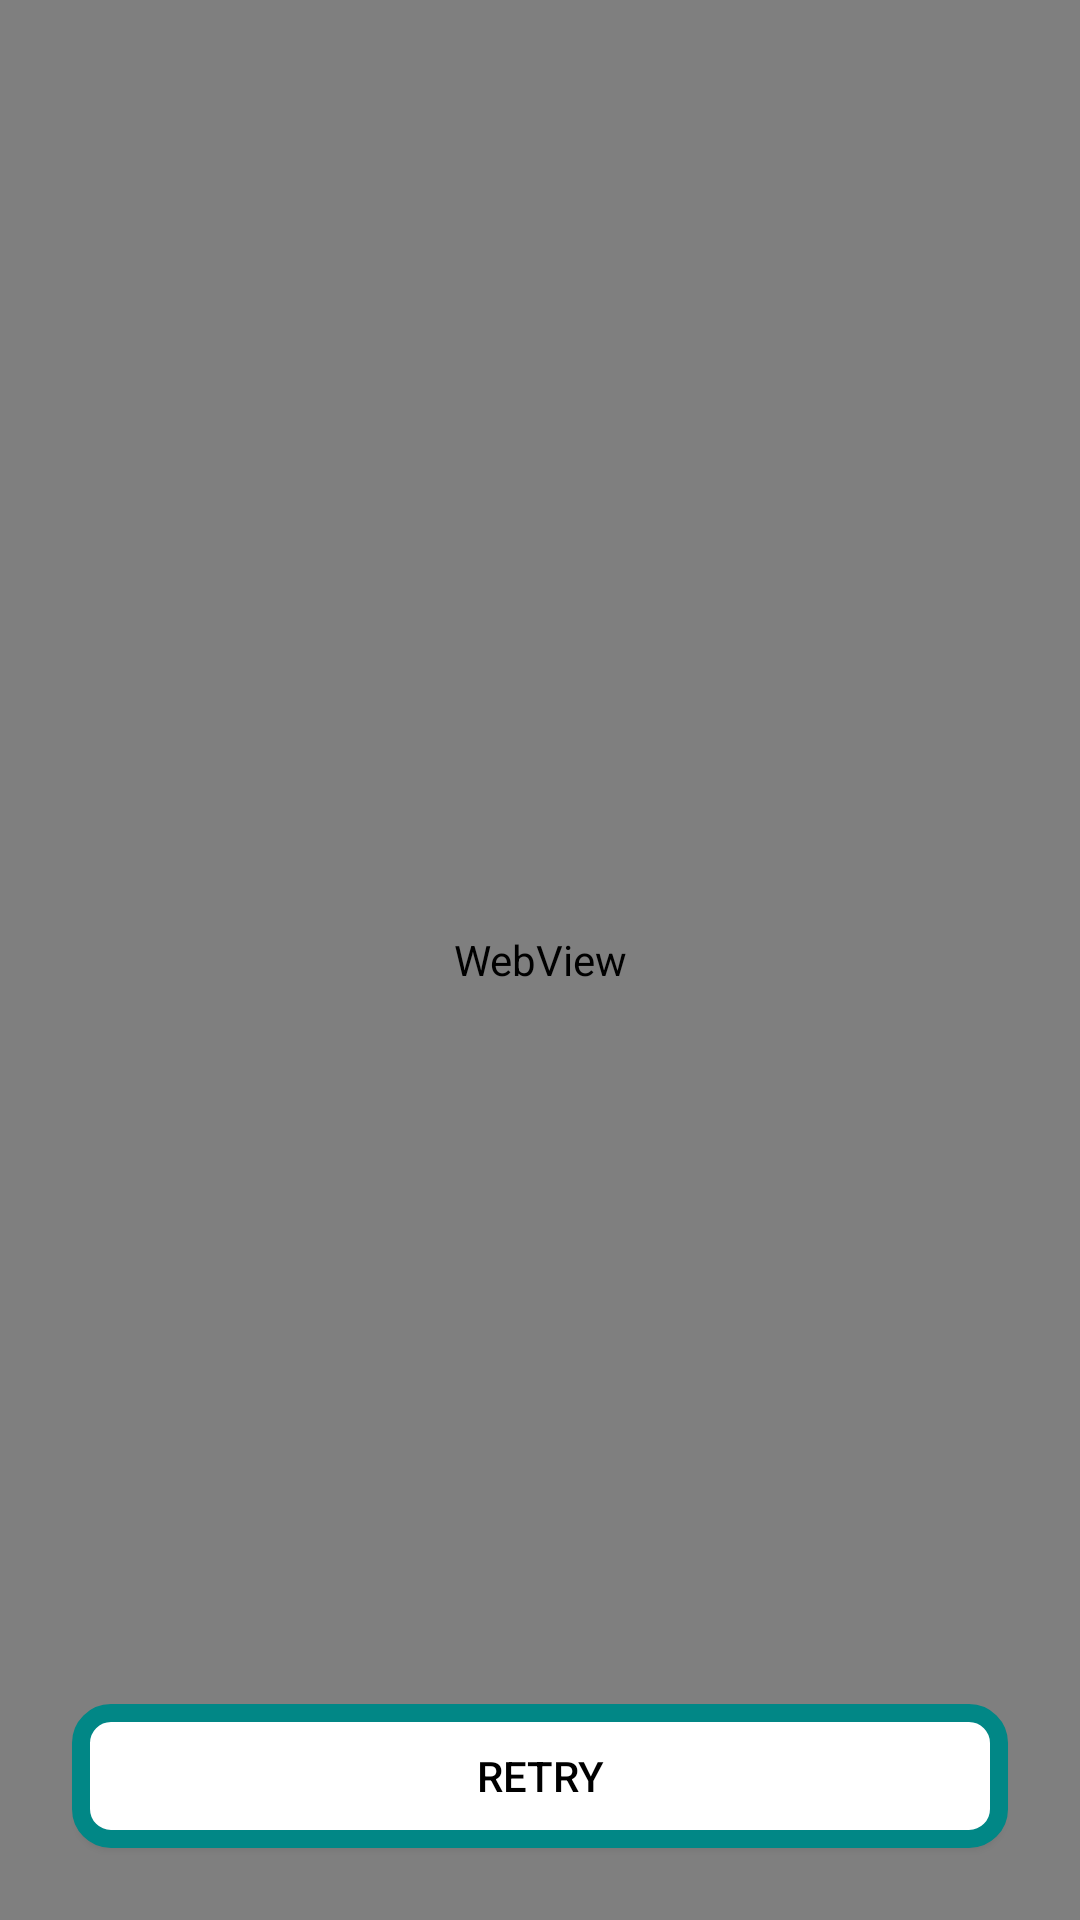

Produce the Android XML layout that renders to this screen, including the resource entries it uses.
<!-- AndroidManifest.xml: application theme Theme.TrendingGitRepos -->
<!-- res/layout/fragment_web_view.xml -->
<?xml version="1.0" encoding="utf-8"?>
<androidx.coordinatorlayout.widget.CoordinatorLayout xmlns:android="http://schemas.android.com/apk/res/android"
    xmlns:app="http://schemas.android.com/apk/res-auto"
    xmlns:tools="http://schemas.android.com/tools"
    android:id="@+id/web_view_layout"
    android:layout_width="match_parent"
    android:layout_height="match_parent"
    tools:context=".ui.fragments.WebViewFragment">

    <com.google.android.material.progressindicator.LinearProgressIndicator
        android:id="@+id/progress_bar"
        android:layout_width="match_parent"
        android:layout_height="wrap_content"
        app:indicatorColor="@color/teal_700"
        android:visibility="gone" />

    <WebView
        android:id="@+id/web_view"
        android:layout_width="match_parent"
        android:layout_height="match_parent"
        android:visibility="visible" />

    <com.airbnb.lottie.LottieAnimationView
        android:id="@+id/noInternetLottieAnim"
        android:layout_width="match_parent"
        android:layout_height="match_parent"
        android:visibility="invisible"
        app:layout_constraintBottom_toBottomOf="parent"
        app:layout_constraintEnd_toEndOf="parent"
        app:layout_constraintHorizontal_bias="0.5"
        app:layout_constraintStart_toStartOf="parent"
        app:layout_constraintTop_toTopOf="parent"
        app:lottie_autoPlay="true"
        app:lottie_loop="true"
        app:lottie_rawRes="@raw/lottie_anim_no_internet" />

    <Button
        android:id="@+id/retry_button"
        android:layout_width="match_parent"
        android:layout_height="wrap_content"
        android:layout_marginStart="24dp"
        android:layout_marginEnd="24dp"
        android:layout_marginBottom="24dp"
        android:text="Retry"
        android:textColor="@color/black"
        android:background="@drawable/shape_default_button"
        android:visibility="visible"
        app:layout_anchor="@id/noInternetLottieAnim"
        app:layout_anchorGravity="bottom"/>

</androidx.coordinatorlayout.widget.CoordinatorLayout>
<!-- resources referenced by this layout -->
<resources>
  <color name="black">#FF000000</color>
  <color name="teal_700">#FF018786</color>
  <!-- drawable shape_default_button (drawable) -->
  <ripple xmlns:android="http://schemas.android.com/apk/res/android"
      android:color="@color/white">
      <item>
          <shape
              android:shape="rectangle"
              android:visible="true">
  
              <solid android:color="@color/white" />
              <stroke android:color="@color/teal_700"
                  android:width="6dp"/>
              <corners
                  android:bottomLeftRadius="10dp"
                  android:bottomRightRadius="10dp"
                  android:topLeftRadius="10dp"
                  android:topRightRadius="10dp" />
  
          </shape>
      </item>
  </ripple>
  <style name="Theme.TrendingGitRepos" parent="Theme.MaterialComponents.DayNight.NoActionBar">
          
          <item name="colorPrimary">@color/white</item>
          <item name="colorPrimaryVariant">@color/white</item>
          <item name="colorOnPrimary">@color/white</item>
          
          <item name="colorSecondary">@color/teal_200</item>
          <item name="colorSecondaryVariant">@color/teal_700</item>
          <item name="colorOnSecondary">@color/black</item>
          
          <item name="android:statusBarColor" tools:targetApi="l">?attr/colorPrimaryVariant</item>
          <item name="android:windowLightStatusBar">true</item>
          
      </style>
  <color name="white">#FFFFFFFF</color>
  <color name="teal_200">#FF03DAC5</color>
</resources>
